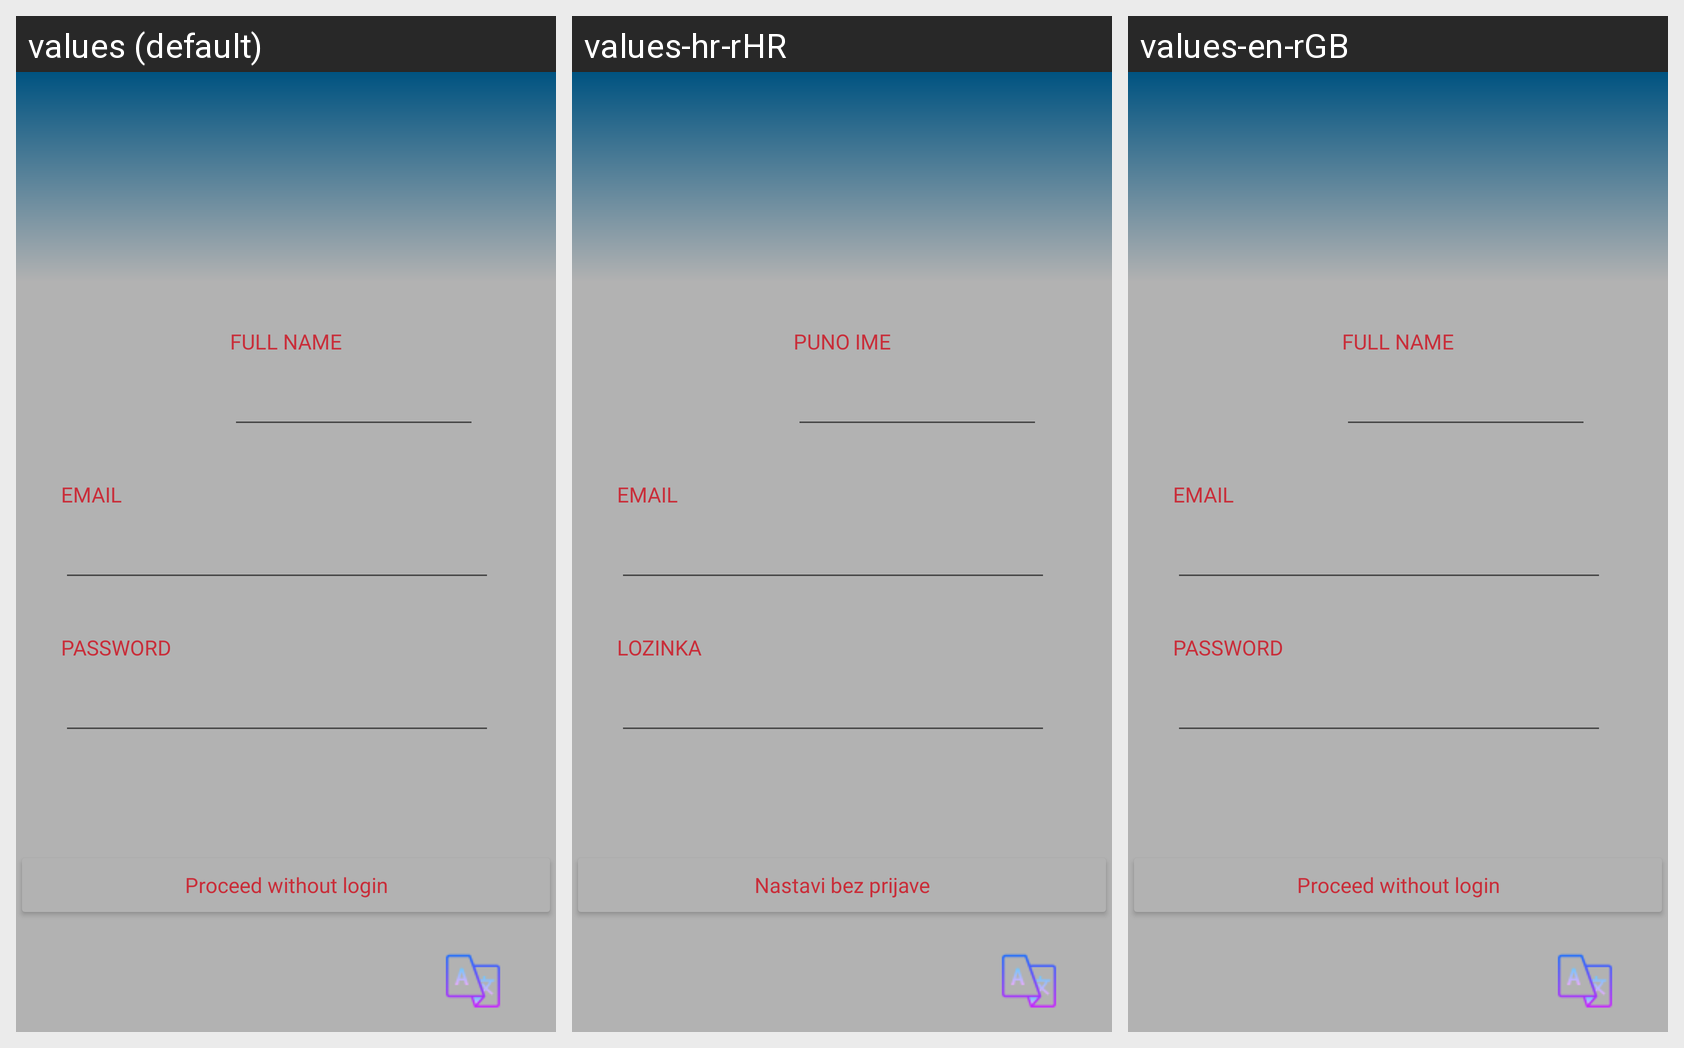

Locale-by-locale string values for the Android screen shown in this grid:
Android screen res/layout/activity_register.xml rendered under 3 locales, left to right: values (default), values-hr-rHR, values-en-rGB. Device: Nexus 5 (rendered at 1080×1920; each locale shown at half size, 540×960, under a caption strip naming it); theme AppTheme.
Strings drawn on this screen, with the default value and each locale's value (text and hints the layout hard-codes, and strings that could not be matched under every locale, appear in the picture but are not listed):

full_name
  values: FULL NAME
  values-hr-rHR: PUNO IME
  values-en-rGB: FULL NAME

email
  values: EMAIL
  values-hr-rHR: EMAIL
  values-en-rGB: EMAIL

password
  values: PASSWORD
  values-hr-rHR: LOZINKA
  values-en-rGB: PASSWORD

proceed_without_login
  values: Proceed without login
  values-hr-rHR: Nastavi bez prijave
  values-en-rGB: Proceed without login
